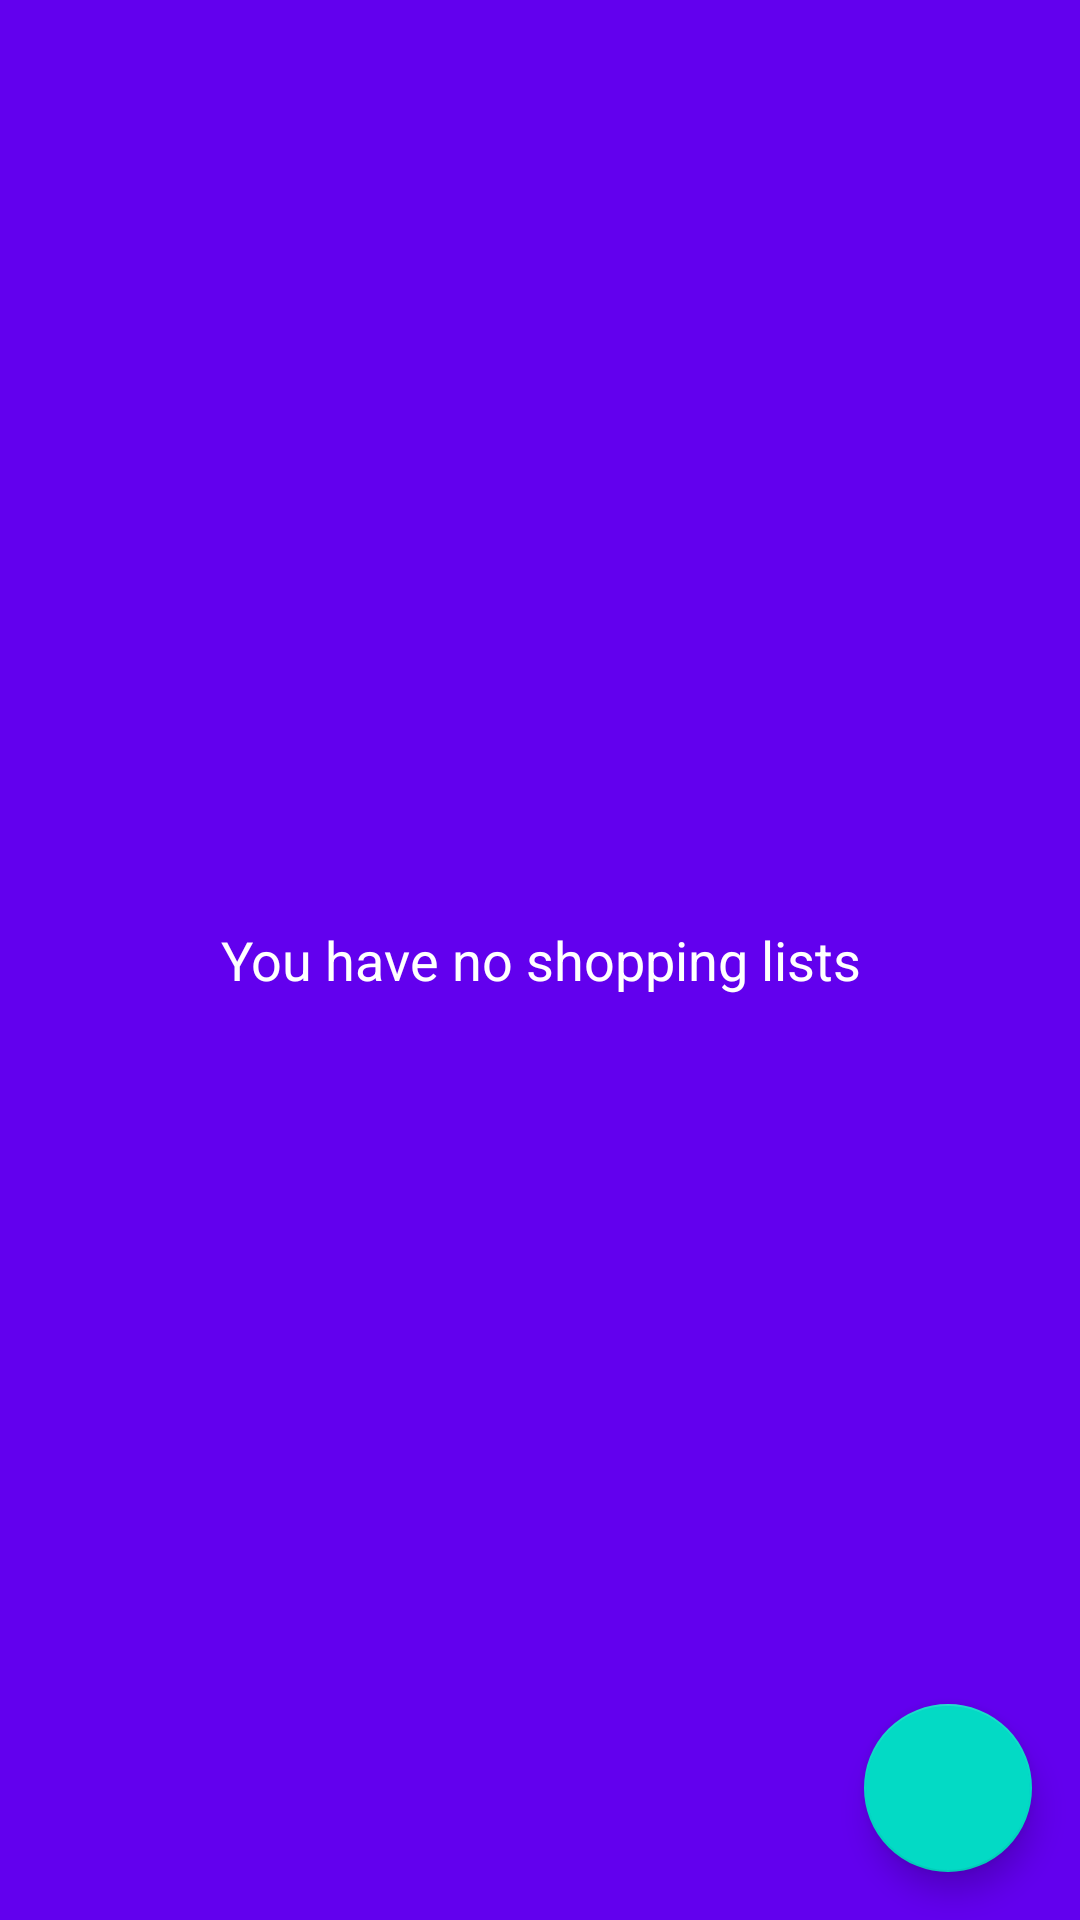

Produce the Android XML layout that renders to this screen, including the resource entries it uses.
<!-- AndroidManifest.xml: application theme AppTheme -->
<!-- res/layout/activity_main.xml -->
<?xml version="1.0" encoding="utf-8"?>
<android.support.design.widget.CoordinatorLayout xmlns:android="http://schemas.android.com/apk/res/android"
    xmlns:tools="http://schemas.android.com/tools"
    android:layout_width="match_parent"
    android:layout_height="match_parent"
    android:id="@+id/coordinator_layout"
    xmlns:app="http://schemas.android.com/apk/res-auto"
    tools:context=".activities.MainActivity">

    <FrameLayout
        android:layout_width="match_parent"
        android:layout_height="match_parent">

        <android.support.v7.widget.RecyclerView
            android:layout_width="match_parent"
            android:scrollbars="vertical"
            android:paddingBottom="@dimen/recycler_view_padding_bottom"
            android:clipToPadding="false"
            android:id="@+id/recycler_view"
            android:overScrollMode="ifContentScrolls"
            android:layout_height="match_parent"/>

        <LinearLayout
            android:layout_width="match_parent"
            android:layout_height="match_parent"
            android:orientation="vertical"
            android:id="@+id/empty_list_layout"
            android:background="@color/colorPrimary">

            <TextView
                android:layout_width="wrap_content"
                android:layout_height="match_parent"
                android:textAppearance="?android:attr/textAppearanceMedium"
                android:textColor="@android:color/white"
                android:layout_gravity="center"
                android:gravity="center"
                android:text="@string/no_shopping_lists" />

        </LinearLayout>

    </FrameLayout>

    <android.support.design.widget.FloatingActionButton
        android:layout_width="wrap_content"
        android:layout_height="wrap_content"
        android:src="@drawable/ic_add_white_24dp"
        android:clickable="true"
        android:onClick="newList"
        app:fabSize="normal"
        android:layout_margin="@dimen/margin"
        android:layout_gravity="bottom|end"
        />

</android.support.design.widget.CoordinatorLayout>
<!-- resources referenced by this layout -->
<resources>
  <dimen name="margin">16dp</dimen>
  <dimen name="recycler_view_padding_bottom">74dp</dimen>
  <string name="no_shopping_lists">You have no shopping lists</string>
  <style name="AppTheme" parent="Theme.AppCompat.Light.DarkActionBar">
          
          <item name="colorPrimary">@color/colorPrimary</item>
          <item name="colorPrimaryDark">@color/colorPrimaryDark</item>
          <item name="colorAccent">@color/colorAccent</item>
  
      </style>
  <!-- not gathered from this repository: default colours our renderer supplied (Android Studio template values) -->
  <color name="colorPrimary">#FF6200EE</color>
  <color name="colorPrimaryDark">#FF3700B3</color>
  <color name="colorAccent">#FF03DAC5</color>
</resources>
